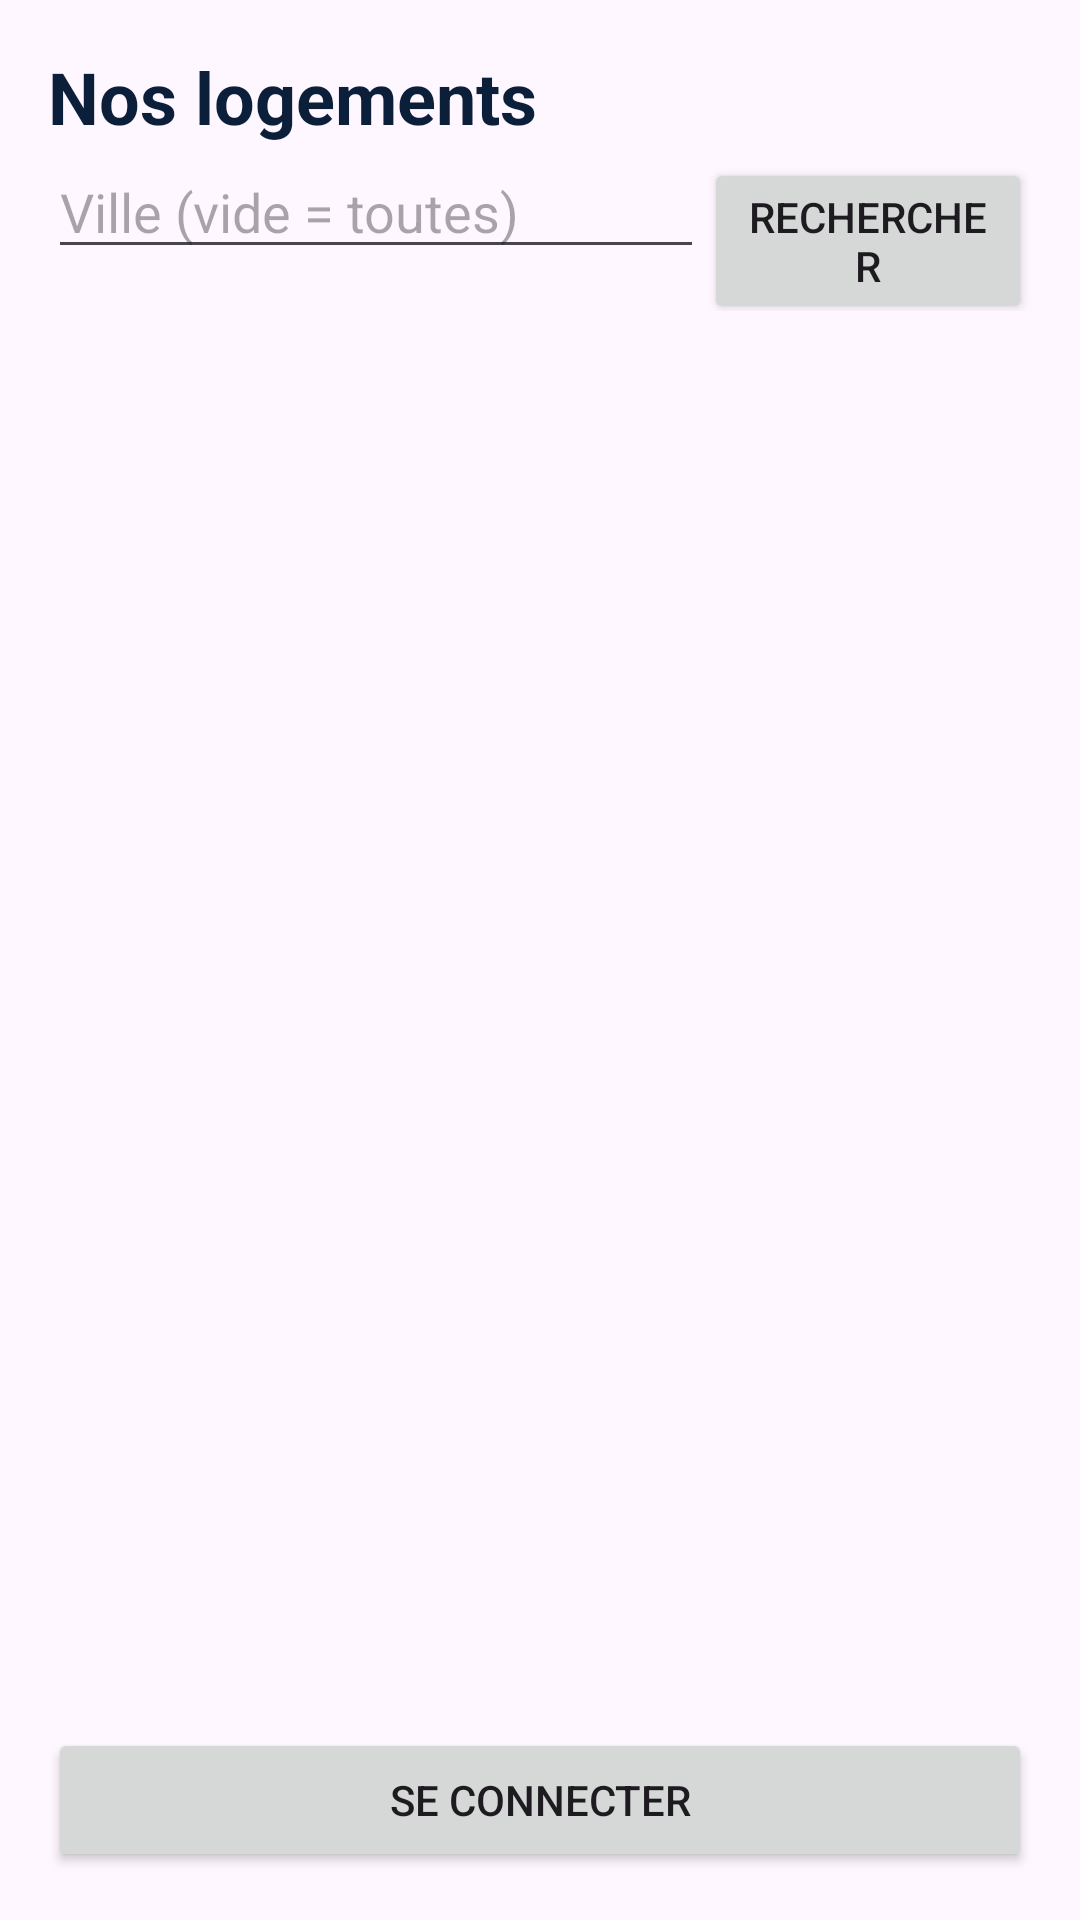

Produce the Android XML layout that renders to this screen, including the resource entries it uses.
<!-- AndroidManifest.xml: application theme Theme.MyApplicationLocamobile -->
<!-- res/layout/activity_liste.xml -->
<?xml version="1.0" encoding="utf-8"?>
<androidx.constraintlayout.widget.ConstraintLayout xmlns:android="http://schemas.android.com/apk/res/android"
    xmlns:app="http://schemas.android.com/apk/res-auto"
    xmlns:tools="http://schemas.android.com/tools"
    android:id="@+id/main"
    android:layout_width="match_parent"
    android:layout_height="match_parent"
    tools:context=".ListeActivity">

    <LinearLayout
        android:layout_width="0dp"
        android:layout_height="0dp"
        android:orientation="vertical"
        android:padding="16dp"
        app:layout_constraintBottom_toBottomOf="parent"
        app:layout_constraintEnd_toEndOf="parent"
        app:layout_constraintStart_toStartOf="parent"
        app:layout_constraintTop_toTopOf="parent">

        <TextView
            android:layout_width="wrap_content"
            android:layout_height="wrap_content"
            android:textSize="24sp"
            android:textStyle="bold"
            android:textColor="#0B1F3A"
            android:text="@string/titreListeLogements"
            android:focusable="true"/>
        <LinearLayout
            android:layout_width="match_parent"
            android:layout_height="wrap_content"
            android:orientation="horizontal">
            <EditText
                android:id="@+id/champVille"
                android:layout_width="0dp"
                android:layout_height="wrap_content"
                android:layout_weight="1"
                android:hint="@string/hintRecherche"
                android:focusable="true"/>
            <Button
                android:id="@+id/boutonChercher"
                android:layout_width="0dp"
                android:layout_height="wrap_content"
                android:layout_weight="0.5"
                android:text="@string/boutonRecherche"
                android:focusable="true"/>
        </LinearLayout>
        <TextView
            android:id="@+id/messageErreur"
            android:layout_width="wrap_content"
            android:layout_height="wrap_content"
            android:visibility="gone"
            android:focusable="true"
             />
        <ScrollView
            android:layout_width="match_parent"
            android:layout_height="0dp"
            android:layout_weight="1" >
            <LinearLayout
                android:id="@+id/conteneurLogements"
                android:layout_width="match_parent"
                android:layout_height="wrap_content"
                android:orientation="vertical"></LinearLayout>
        </ScrollView>
        <Button
            android:id="@+id/buttonConnection"
            android:layout_width="match_parent"
            android:layout_height="wrap_content"
            android:text="@string/connectionButton"
            android:focusable="true" />
    </LinearLayout>

</androidx.constraintlayout.widget.ConstraintLayout>
<!-- resources referenced by this layout -->
<resources>
  <string name="boutonRecherche">Rechercher</string>
  <string name="connectionButton">Se connecter</string>
  <string name="hintRecherche">Ville (vide = toutes)</string>
  <string name="titreListeLogements">Nos logements</string>
  <style name="Theme.MyApplicationLocamobile" parent="Base.Theme.MyApplicationLocamobile" />
  <style name="Base.Theme.MyApplicationLocamobile" parent="Theme.Material3.DayNight.NoActionBar">
          
          
      </style>
</resources>
